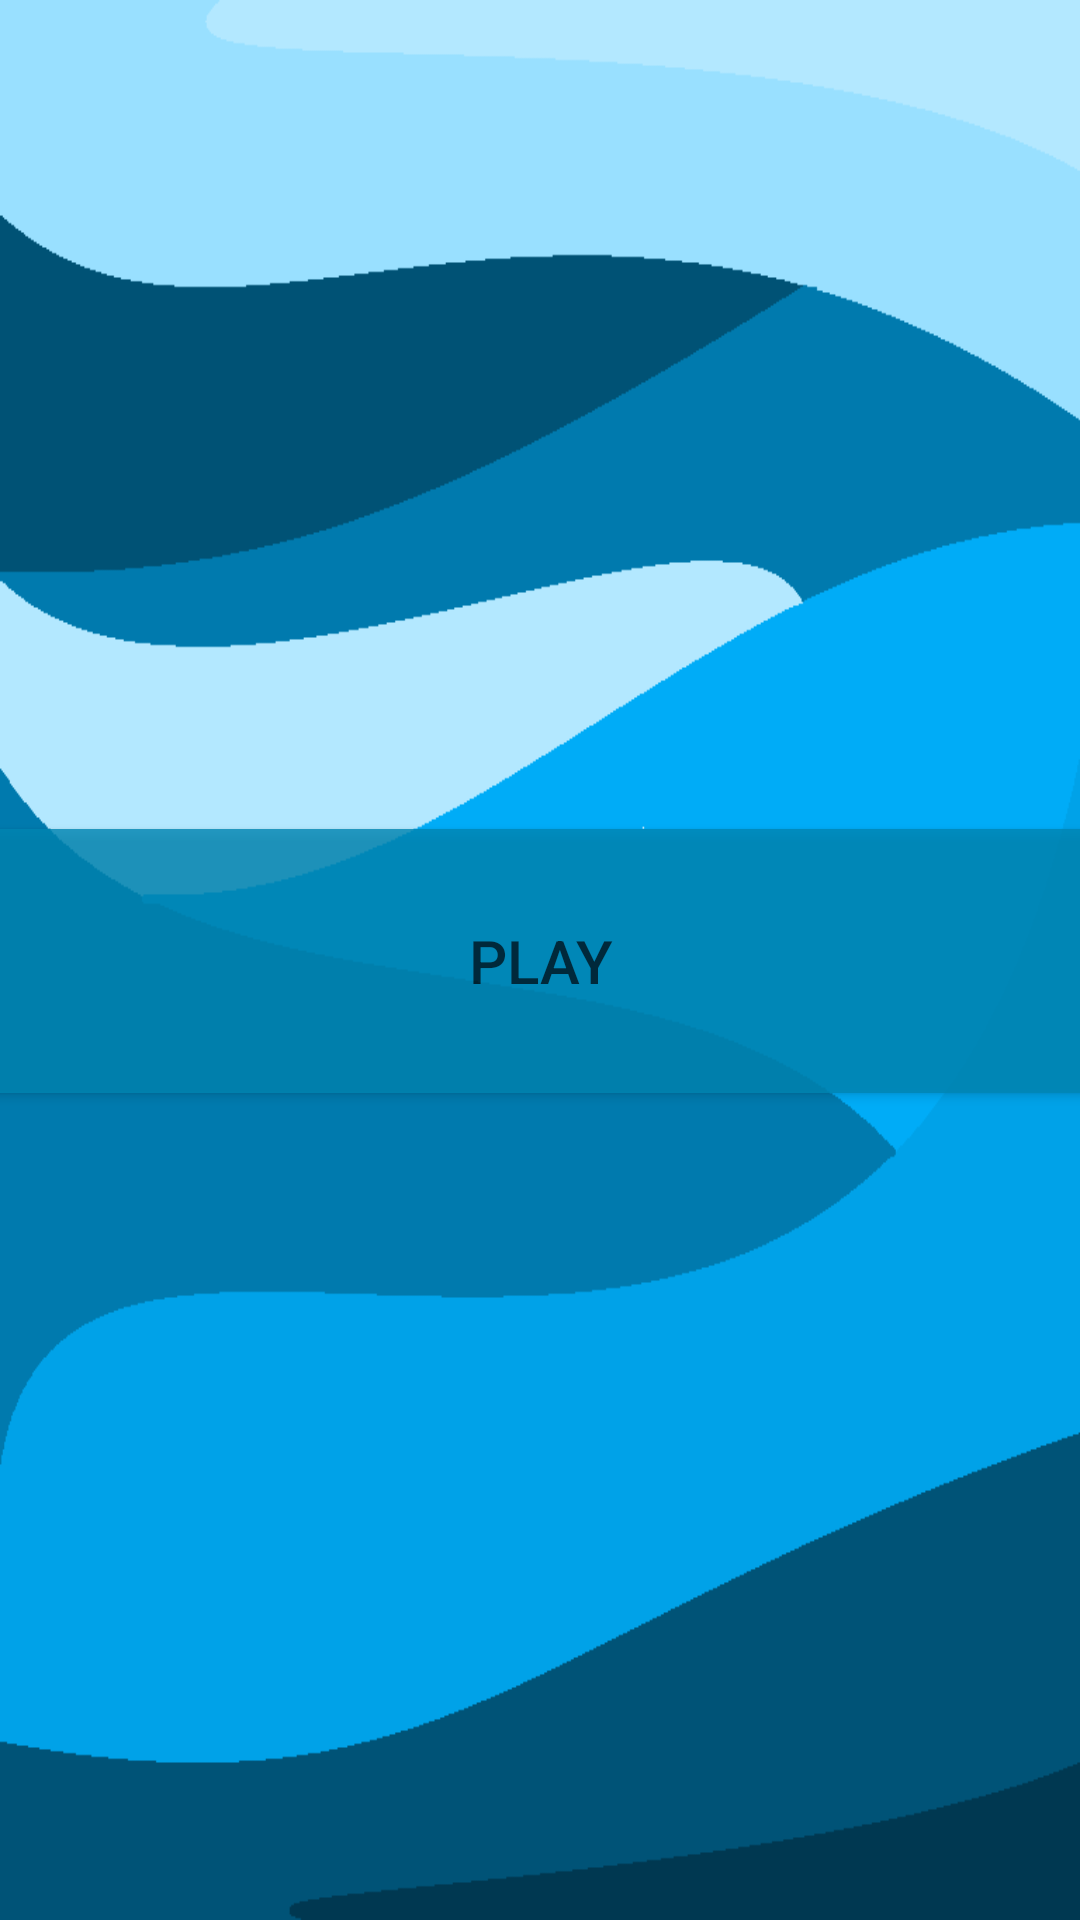

Android layout source for this screen:
<!-- AndroidManifest.xml: application theme Theme.Words -->
<!-- res/layout/activity_menu.xml -->
<?xml version="1.0" encoding="utf-8"?>
<androidx.constraintlayout.widget.ConstraintLayout xmlns:android="http://schemas.android.com/apk/res/android"
    xmlns:app="http://schemas.android.com/apk/res-auto"
    xmlns:tools="http://schemas.android.com/tools"
    android:layout_width="match_parent"
    android:layout_height="match_parent"
    android:background="@drawable/background_menu"
    tools:context=".MainActivity">

    <LinearLayout
        android:layout_width="409dp"
        android:layout_height="729dp"
        android:layout_marginStart="150dp"
        android:layout_marginTop="200dp"
        android:layout_marginEnd="150dp"
        android:layout_marginBottom="200dp"
        android:orientation="vertical"
        android:gravity="center_vertical"
        app:layout_constraintBottom_toBottomOf="parent"
        app:layout_constraintEnd_toEndOf="parent"
        app:layout_constraintStart_toStartOf="parent"
        app:layout_constraintTop_toTopOf="parent">

        <Button
            android:id="@+id/buttonSinglePlayer"
            android:layout_width="match_parent"
            android:layout_height="100dp"
            android:alpha="0.8"
            android:backgroundTint="#0086b3"
            android:text="Play"
            android:textSize="20dp" />

    </LinearLayout>
</androidx.constraintlayout.widget.ConstraintLayout>
<!-- resources referenced by this layout -->
<resources>
  <!-- drawable background_menu: png bitmap (drawable-v24, 10429 bytes) -->
  <style name="Theme.Words" parent="Theme.MaterialComponents.DayNight.NoActionBar">
          
          <item name="colorPrimary">@color/purple_500</item>
          <item name="colorPrimaryVariant">@color/purple_700</item>
          <item name="colorOnPrimary">@color/white</item>
          
          <item name="colorSecondary">@color/teal_200</item>
          <item name="colorSecondaryVariant">@color/teal_700</item>
          <item name="colorOnSecondary">@color/black</item>
          
          <item name="android:statusBarColor" tools:targetApi="l">?attr/colorPrimaryVariant</item>
          
      </style>
  <color name="purple_500">#FF6200EE</color>
  <color name="purple_700">#FF3700B3</color>
  <color name="white">#FFFFFFFF</color>
  <color name="teal_200">#FF03DAC5</color>
  <color name="teal_700">#FF018786</color>
  <color name="black">#FF000000</color>
</resources>
